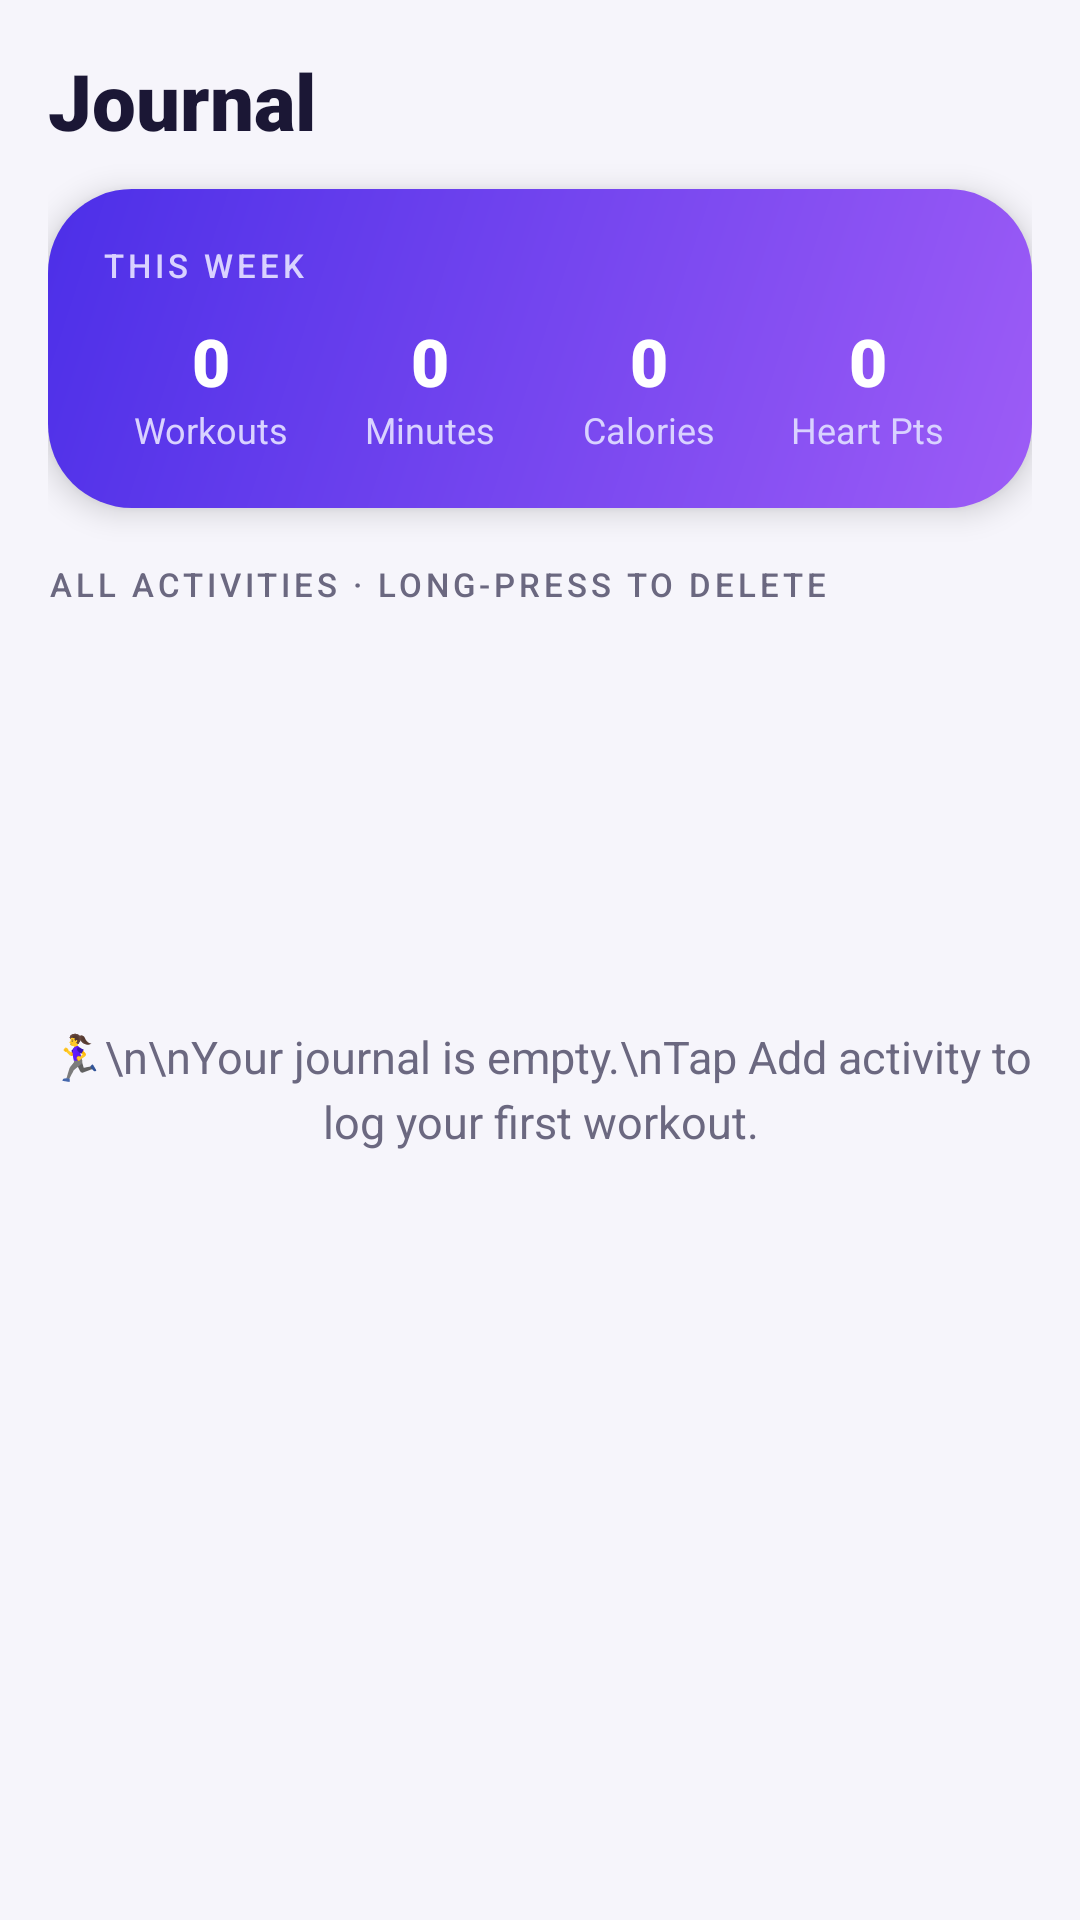

Here is an Android app screen rendered from its layout file. Give the layout XML and the strings, colors and styles it references.
<!-- AndroidManifest.xml: application theme Theme.FitTracker -->
<!-- res/layout/fragment_journal.xml -->
<?xml version="1.0" encoding="utf-8"?>
<LinearLayout xmlns:android="http://schemas.android.com/apk/res/android"
    android:layout_width="match_parent"
    android:layout_height="match_parent"
    android:background="@color/app_bg"
    android:orientation="vertical"
    android:paddingStart="16dp"
    android:paddingTop="16dp"
    android:paddingEnd="16dp">

    <TextView
        style="@style/ScreenTitle"
        android:layout_width="wrap_content"
        android:layout_height="wrap_content"
        android:text="Journal" />

    
    <LinearLayout
        style="@style/HeroBox"
        android:layout_width="match_parent"
        android:layout_height="wrap_content"
        android:layout_marginTop="12dp"
        android:orientation="vertical"
        android:padding="18dp">

        <TextView
            style="@style/OverLine"
            android:layout_width="wrap_content"
            android:layout_height="wrap_content"
            android:text="This week"
            android:textColor="@color/text_on_hero_dim" />

        <LinearLayout
            android:layout_width="match_parent"
            android:layout_height="wrap_content"
            android:layout_marginTop="10dp"
            android:orientation="horizontal">

            <LinearLayout style="@style/StatColumn">

                <TextView
                    android:id="@+id/tv_sum_workouts"
                    style="@style/HeroValue"
                    android:text="0" />

                <TextView
                    style="@style/HeroLabel"
                    android:text="Workouts" />
            </LinearLayout>

            <LinearLayout style="@style/StatColumn">

                <TextView
                    android:id="@+id/tv_sum_minutes"
                    style="@style/HeroValue"
                    android:text="0" />

                <TextView
                    style="@style/HeroLabel"
                    android:text="Minutes" />
            </LinearLayout>

            <LinearLayout style="@style/StatColumn">

                <TextView
                    android:id="@+id/tv_sum_calories"
                    style="@style/HeroValue"
                    android:text="0" />

                <TextView
                    style="@style/HeroLabel"
                    android:text="Calories" />
            </LinearLayout>

            <LinearLayout style="@style/StatColumn">

                <TextView
                    android:id="@+id/tv_sum_heart"
                    style="@style/HeroValue"
                    android:text="0" />

                <TextView
                    style="@style/HeroLabel"
                    android:text="Heart Pts" />
            </LinearLayout>
        </LinearLayout>
    </LinearLayout>

    <TextView
        style="@style/OverLine"
        android:layout_width="wrap_content"
        android:layout_height="wrap_content"
        android:layout_marginTop="18dp"
        android:layout_marginBottom="4dp"
        android:text="All activities · long-press to delete" />

    <FrameLayout
        android:layout_width="match_parent"
        android:layout_height="match_parent">

        <androidx.recyclerview.widget.RecyclerView
            android:id="@+id/rv_journal"
            android:layout_width="match_parent"
            android:layout_height="match_parent"
            android:clipToPadding="false"
            android:paddingBottom="100dp" />

        <TextView
            android:id="@+id/tv_empty"
            style="@style/SubText"
            android:layout_width="wrap_content"
            android:layout_height="wrap_content"
            android:layout_gravity="center"
            android:layout_marginBottom="60dp"
            android:gravity="center"
            android:lineSpacingExtra="4dp"
            android:text="🏃‍♀️\n\nYour journal is empty.\nTap Add activity to log your first workout."
            android:textSize="15sp" />
    </FrameLayout>
</LinearLayout>
<!-- resources referenced by this layout -->
<resources>
  <color name="app_bg">#F6F5FB</color>
  <color name="text_on_hero_dim">#D9D2FF</color>
  <style name="HeroBox">
          <item name="android:background">@drawable/bg_hero</item>
          <item name="android:elevation">6dp</item>
      </style>
  <style name="HeroLabel" parent="StatLabel">
          <item name="android:textColor">@color/text_on_hero_dim</item>
      </style>
  <style name="HeroValue" parent="StatValue">
          <item name="android:textColor">@color/text_on_hero</item>
      </style>
  <style name="OverLine">
          <item name="android:textSize">11sp</item>
          <item name="android:letterSpacing">0.12</item>
          <item name="android:textAllCaps">true</item>
          <item name="android:fontFamily">sans-serif-medium</item>
          <item name="android:textColor">@color/text_secondary</item>
      </style>
  <style name="ScreenTitle">
          <item name="android:textSize">26sp</item>
          <item name="android:fontFamily">sans-serif-black</item>
          <item name="android:textColor">@color/text_primary</item>
      </style>
  <style name="StatColumn">
          <item name="android:layout_width">0dp</item>
          <item name="android:layout_height">wrap_content</item>
          <item name="android:layout_weight">1</item>
          <item name="android:gravity">center_horizontal</item>
          <item name="android:orientation">vertical</item>
      </style>
  <style name="SubText">
          <item name="android:textSize">13sp</item>
          <item name="android:textColor">@color/text_secondary</item>
      </style>
  <style name="Theme.FitTracker" parent="Theme.Material3.Light.NoActionBar">
          <item name="colorPrimary">@color/primary</item>
          <item name="colorOnPrimary">@color/white</item>
          <item name="colorPrimaryContainer">@color/primary_light</item>
          <item name="colorOnPrimaryContainer">@color/primary_dark</item>
          <item name="colorSecondary">@color/heart_color</item>
          <item name="colorSecondaryContainer">@color/primary_light</item>
          <item name="colorOnSecondaryContainer">@color/primary_dark</item>
          <item name="colorSurface">@color/card_bg</item>
          <item name="android:colorBackground">@color/app_bg</item>
          <item name="android:statusBarColor">@color/app_bg</item>
          <item name="android:navigationBarColor">@color/card_bg</item>
          <item name="android:windowLightStatusBar">true</item>
      </style>
  <!-- drawable bg_hero (drawable) -->
  <?xml version="1.0" encoding="utf-8"?>
  <shape xmlns:android="http://schemas.android.com/apk/res/android" android:shape="rectangle">
      <gradient
          android:angle="315"
          android:endColor="@color/hero_end"
          android:startColor="@color/hero_start" />
      <corners android:radius="28dp" />
  </shape>
  <style name="StatLabel">
          <item name="android:layout_width">wrap_content</item>
          <item name="android:layout_height">wrap_content</item>
          <item name="android:textSize">12sp</item>
          <item name="android:textColor">@color/text_secondary</item>
      </style>
  <style name="StatValue">
          <item name="android:layout_width">wrap_content</item>
          <item name="android:layout_height">wrap_content</item>
          <item name="android:textSize">22sp</item>
          <item name="android:fontFamily">sans-serif-black</item>
          <item name="android:textColor">@color/text_primary</item>
      </style>
  <color name="text_on_hero">#FFFFFF</color>
  <color name="text_secondary">#6B6880</color>
  <color name="text_primary">#1B1735</color>
  <color name="primary">#5B3FF5</color>
  <color name="white">#FFFFFF</color>
  <color name="primary_light">#ECE8FF</color>
  <color name="primary_dark">#3B23C9</color>
  <color name="heart_color">#FF6B5A</color>
  <color name="card_bg">#FFFFFF</color>
  <color name="hero_end">#9D5CF6</color>
  <color name="hero_start">#4C2FE8</color>
</resources>
